Photos from the image-classification dataset "dataset" in the GitHub repository maisiehapney/PlantCareApp. Its 10 classes are: boston fern, cactus, chinese money plant, dragon tree, jade plant, orchid, peace lily, peacock plant, rubber plant, snake plant.

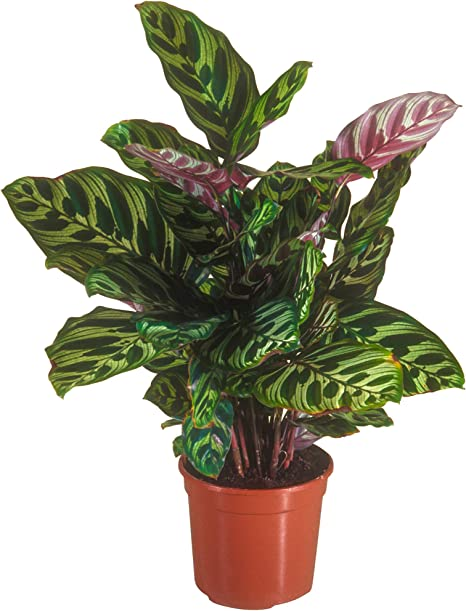
Label: peacock plant

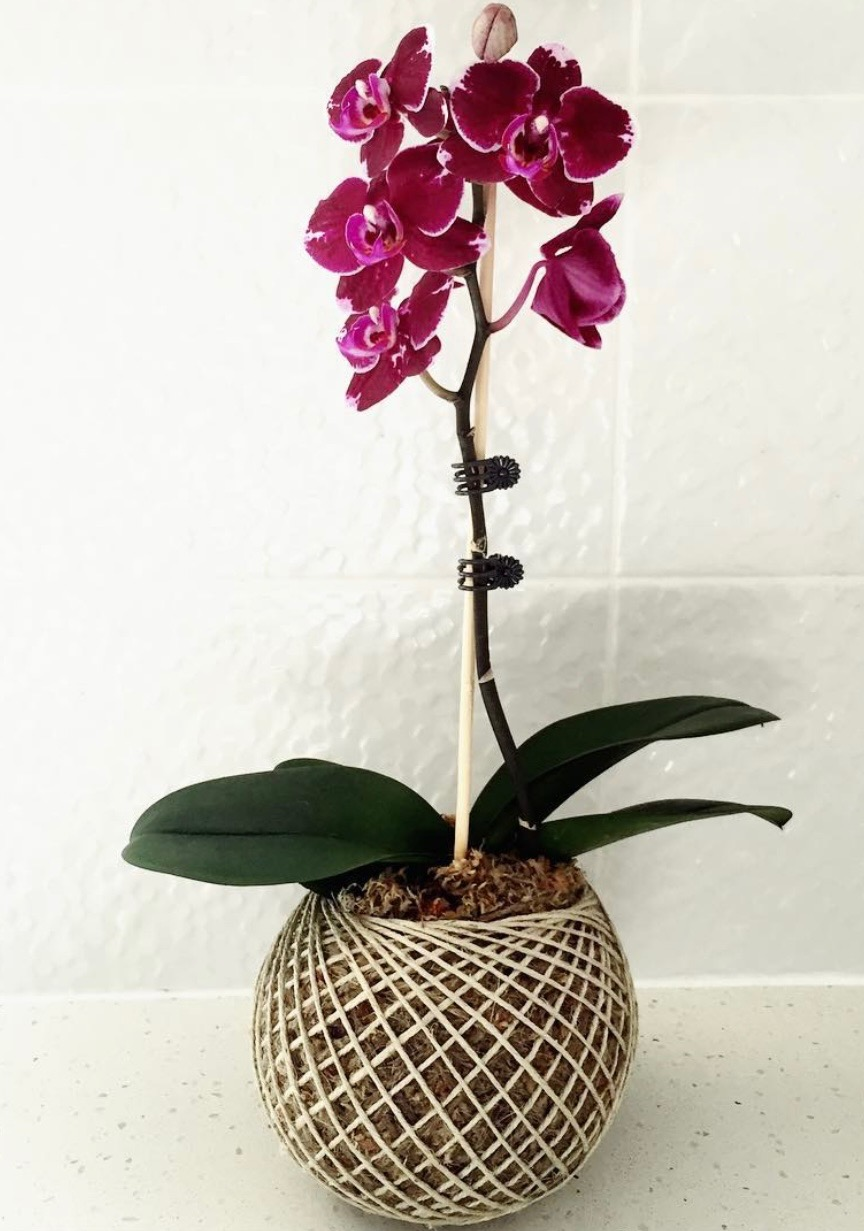
Label: orchid

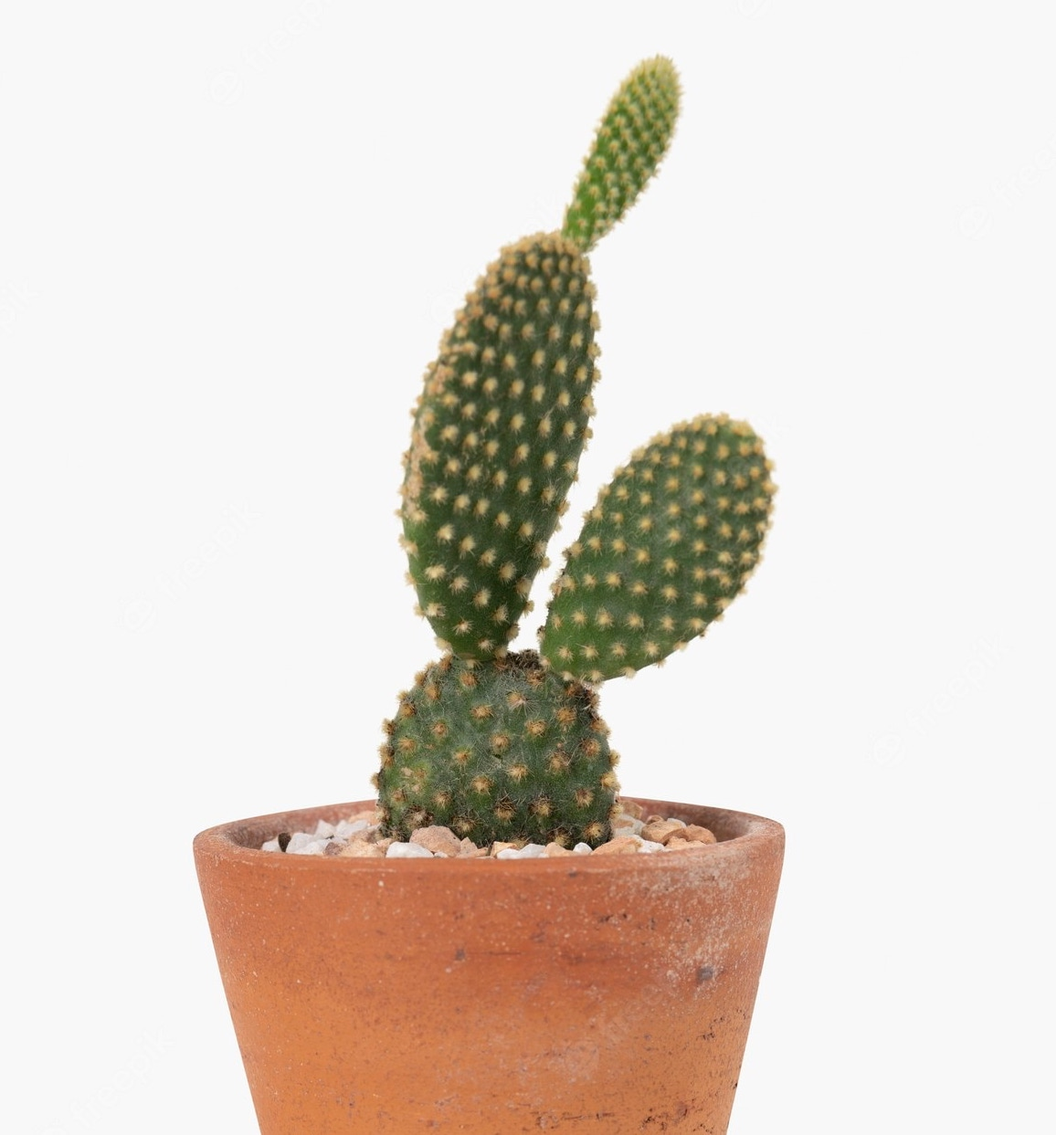
Label: cactus

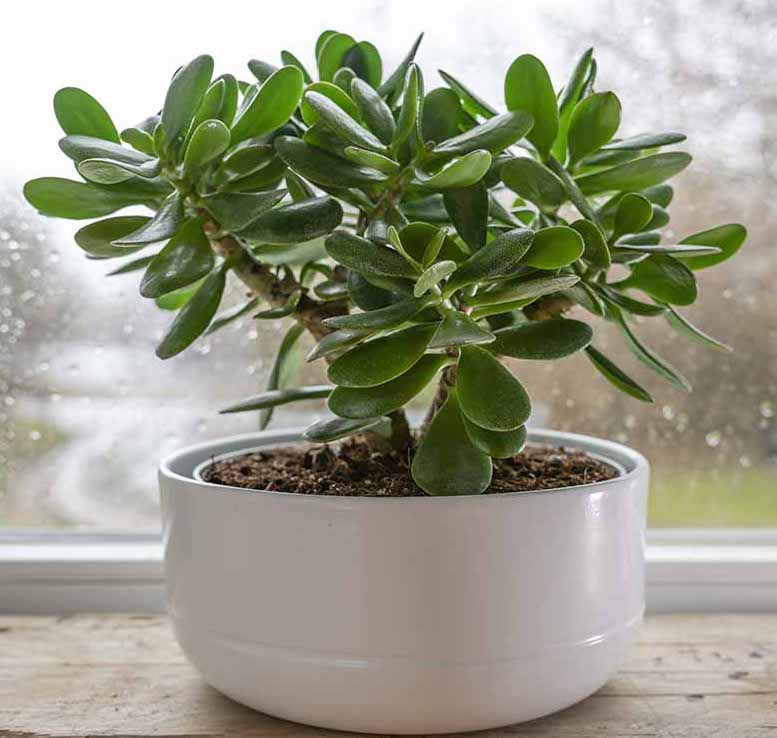
Label: jade plant

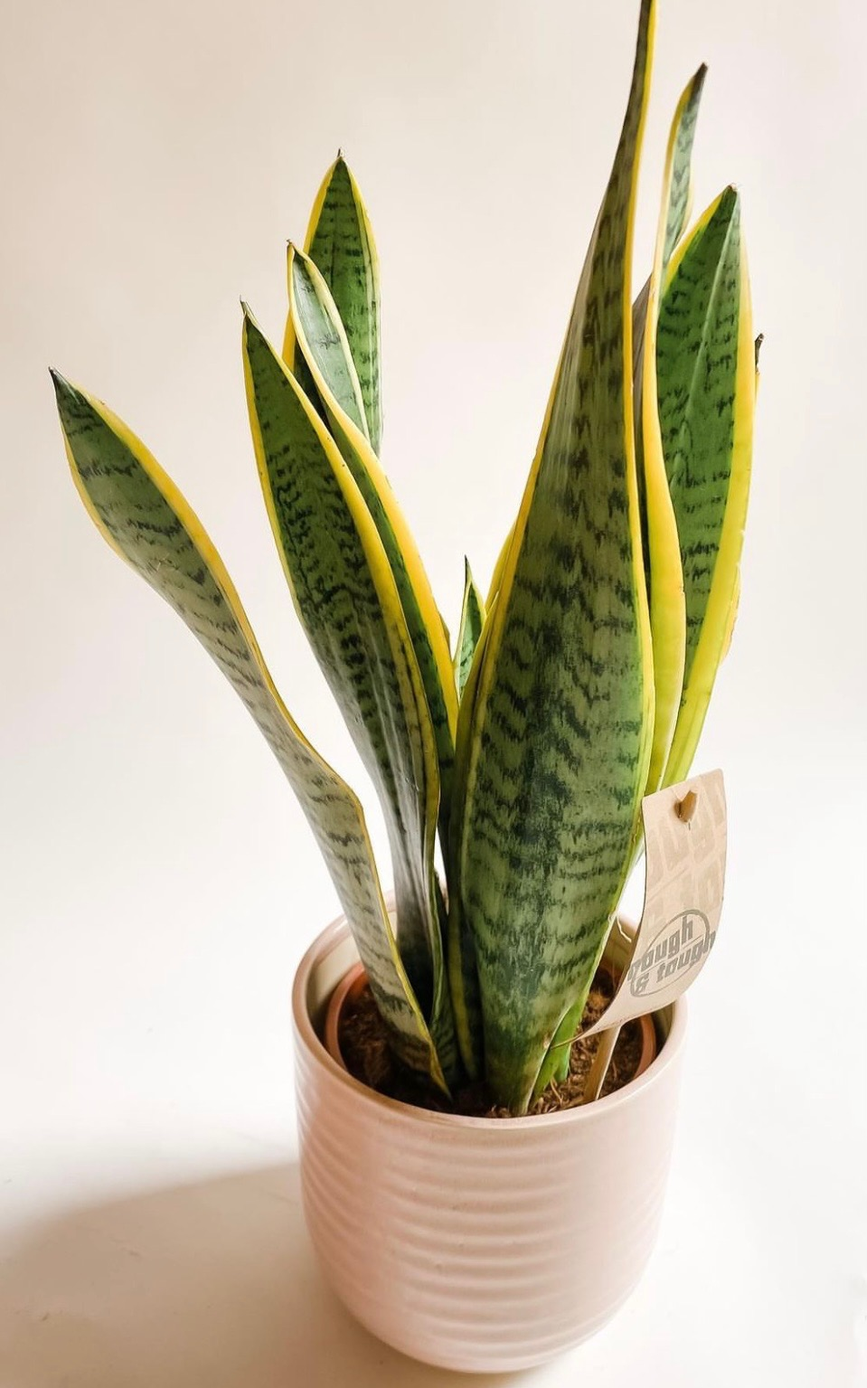
Label: snake plant

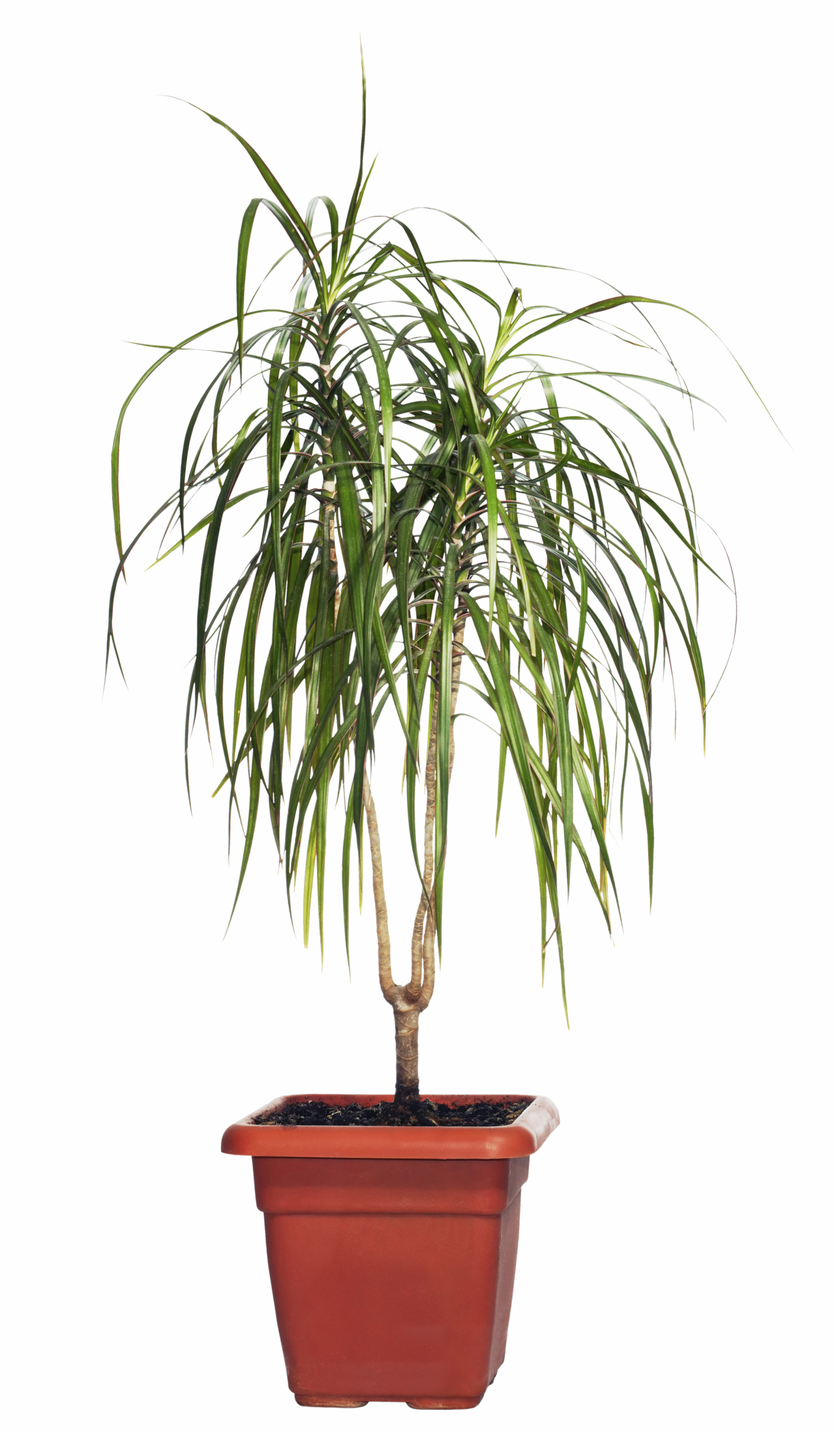
Label: dragon tree
